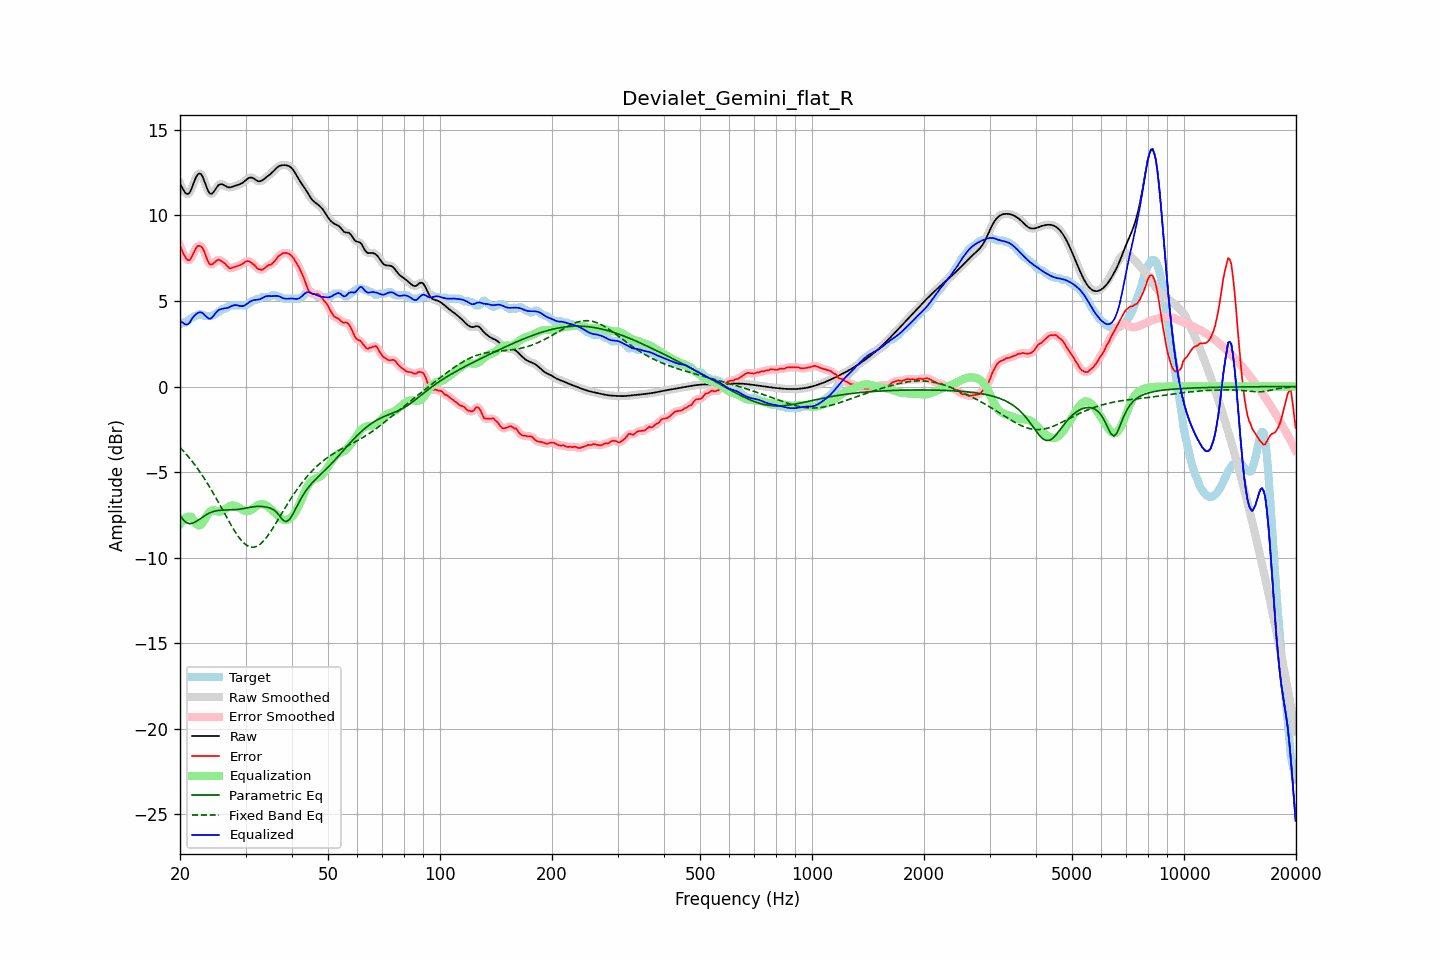

The file beside this chart, header and first rows:
frequency, raw, error, smoothed, error_smoothed, equalization, parametric_eq, fixed_band_eq, equalized_raw, equalized_smoothed, target
20.00, 11.86, 8.23, 11.89, 8.24, -8.04, -7.51, -3.56, 3.82, 3.85, 3.63
20.20, 11.69, 8.00, 11.66, 7.99, -7.90, -7.65, -3.66, 3.78, 3.76, 3.68
20.40, 11.52, 7.78, 11.49, 7.78, -7.79, -7.79, -3.76, 3.73, 3.69, 3.73
20.61, 11.36, 7.62, 11.37, 7.61, -7.71, -7.88, -3.87, 3.65, 3.66, 3.74
20.81, 11.27, 7.46, 11.27, 7.46, -7.65, -7.96, -3.97, 3.62, 3.62, 3.81
21.02, 11.26, 7.39, 11.26, 7.39, -7.61, -7.99, -4.08, 3.65, 3.65, 3.87
21.23, 11.33, 7.39, 11.35, 7.42, -7.60, -8.02, -4.19, 3.73, 3.75, 3.94
21.44, 11.52, 7.53, 11.53, 7.53, -7.62, -8.01, -4.31, 3.90, 3.91, 4.00
21.66, 11.77, 7.72, 11.77, 7.71, -7.74, -7.99, -4.43, 4.03, 4.02, 4.05
21.87, 12.03, 7.90, 12.02, 7.92, -7.88, -7.94, -4.55, 4.15, 4.14, 4.13
22.09, 12.24, 8.10, 12.24, 8.09, -8.01, -7.90, -4.68, 4.23, 4.23, 4.13
22.31, 12.40, 8.22, 12.39, 8.20, -8.10, -7.83, -4.81, 4.30, 4.29, 4.17
22.54, 12.46, 8.23, 12.45, 8.24, -8.12, -7.77, -4.94, 4.33, 4.33, 4.23
22.76, 12.42, 8.19, 12.41, 8.20, -8.09, -7.70, -5.08, 4.34, 4.33, 4.23
22.99, 12.28, 8.10, 12.27, 8.08, -7.98, -7.63, -5.22, 4.30, 4.29, 4.19
23.22, 12.05, 7.91, 12.05, 7.89, -7.84, -7.57, -5.36, 4.21, 4.21, 4.13
23.45, 11.79, 7.65, 11.79, 7.66, -7.67, -7.51, -5.50, 4.12, 4.12, 4.13
23.69, 11.54, 7.41, 11.54, 7.41, -7.51, -7.46, -5.66, 4.03, 4.03, 4.13
23.92, 11.35, 7.22, 11.36, 7.23, -7.38, -7.41, -5.81, 3.97, 3.98, 4.13
24.16, 11.26, 7.13, 11.27, 7.14, -7.29, -7.37, -5.97, 3.97, 3.98, 4.13
24.40, 11.28, 7.15, 11.29, 7.14, -7.24, -7.33, -6.12, 4.04, 4.05, 4.13
24.65, 11.38, 7.21, 11.38, 7.21, -7.23, -7.30, -6.29, 4.15, 4.15, 4.17
24.89, 11.53, 7.29, 11.52, 7.30, -7.25, -7.28, -6.45, 4.28, 4.27, 4.23
25.14, 11.66, 7.37, 11.66, 7.37, -7.28, -7.26, -6.62, 4.38, 4.38, 4.30
25.39, 11.79, 7.42, 11.77, 7.40, -7.31, -7.25, -6.78, 4.47, 4.46, 4.37
25.65, 11.82, 7.38, 11.82, 7.38, -7.32, -7.24, -6.96, 4.51, 4.51, 4.45
25.91, 11.83, 7.32, 11.83, 7.33, -7.29, -7.23, -7.13, 4.54, 4.54, 4.51
26.16, 11.79, 7.26, 11.79, 7.26, -7.24, -7.23, -7.30, 4.56, 4.55, 4.53
26.43, 11.74, 7.20, 11.74, 7.18, -7.17, -7.22, -7.47, 4.57, 4.57, 4.54
26.69, 11.69, 7.08, 11.69, 7.08, -7.10, -7.22, -7.64, 4.59, 4.59, 4.61
26.96, 11.65, 6.98, 11.66, 6.99, -7.04, -7.22, -7.81, 4.61, 4.62, 4.67
27.23, 11.64, 6.91, 11.65, 6.93, -6.99, -7.22, -7.97, 4.65, 4.65, 4.73
27.50, 11.66, 6.93, 11.66, 6.92, -6.96, -7.21, -8.14, 4.70, 4.70, 4.73
27.77, 11.69, 6.96, 11.69, 6.95, -6.95, -7.21, -8.30, 4.74, 4.73, 4.73
28.05, 11.72, 6.99, 11.72, 6.99, -6.97, -7.20, -8.45, 4.76, 4.76, 4.73
28.33, 11.76, 7.02, 11.75, 7.02, -7.00, -7.19, -8.59, 4.76, 4.76, 4.73
28.62, 11.79, 7.05, 11.79, 7.05, -7.05, -7.18, -8.73, 4.74, 4.74, 4.73
28.90, 11.82, 7.08, 11.82, 7.09, -7.10, -7.17, -8.86, 4.72, 4.72, 4.73
29.19, 11.86, 7.13, 11.86, 7.13, -7.16, -7.16, -8.98, 4.70, 4.70, 4.73
29.48, 11.91, 7.18, 11.92, 7.19, -7.21, -7.14, -9.08, 4.70, 4.71, 4.73
29.78, 11.99, 7.25, 11.99, 7.25, -7.25, -7.13, -9.18, 4.74, 4.74, 4.73
30.08, 12.07, 7.32, 12.07, 7.31, -7.28, -7.11, -9.25, 4.79, 4.79, 4.75
30.38, 12.14, 7.33, 12.14, 7.33, -7.29, -7.09, -9.31, 4.86, 4.86, 4.81
30.68, 12.20, 7.32, 12.20, 7.32, -7.27, -7.07, -9.36, 4.93, 4.92, 4.88
30.99, 12.22, 7.27, 12.22, 7.27, -7.23, -7.05, -9.39, 4.99, 4.98, 4.95
31.30, 12.20, 7.19, 12.20, 7.20, -7.18, -7.04, -9.40, 5.03, 5.02, 5.01
31.61, 12.16, 7.12, 12.15, 7.11, -7.10, -7.03, -9.40, 5.05, 5.05, 5.03
31.93, 12.09, 7.03, 12.09, 7.02, -7.03, -7.02, -9.37, 5.06, 5.07, 5.06
32.24, 12.03, 6.91, 12.03, 6.93, -6.96, -7.01, -9.33, 5.08, 5.08, 5.12
32.57, 12.00, 6.86, 12.00, 6.86, -6.91, -7.01, -9.28, 5.09, 5.09, 5.13
32.89, 12.00, 6.85, 12.01, 6.83, -6.88, -7.01, -9.21, 5.12, 5.12, 5.16
33.22, 12.05, 6.81, 12.05, 6.84, -6.88, -7.01, -9.12, 5.17, 5.17, 5.23
33.55, 12.11, 6.88, 12.11, 6.88, -6.89, -7.02, -9.03, 5.22, 5.22, 5.23
33.89, 12.19, 6.95, 12.18, 6.95, -6.92, -7.04, -8.92, 5.26, 5.26, 5.23
34.23, 12.26, 7.02, 12.26, 7.03, -6.97, -7.05, -8.80, 5.28, 5.28, 5.23
34.57, 12.33, 7.09, 12.33, 7.08, -7.04, -7.08, -8.67, 5.29, 5.29, 5.23
34.92, 12.40, 7.12, 12.40, 7.12, -7.12, -7.11, -8.54, 5.28, 5.29, 5.28
35.27, 12.48, 7.15, 12.49, 7.17, -7.20, -7.15, -8.39, 5.28, 5.29, 5.33
35.62, 12.58, 7.24, 12.58, 7.24, -7.29, -7.19, -8.25, 5.29, 5.29, 5.33
35.97, 12.68, 7.34, 12.68, 7.35, -7.38, -7.26, -8.10, 5.30, 5.30, 5.33
... 635 more rows
